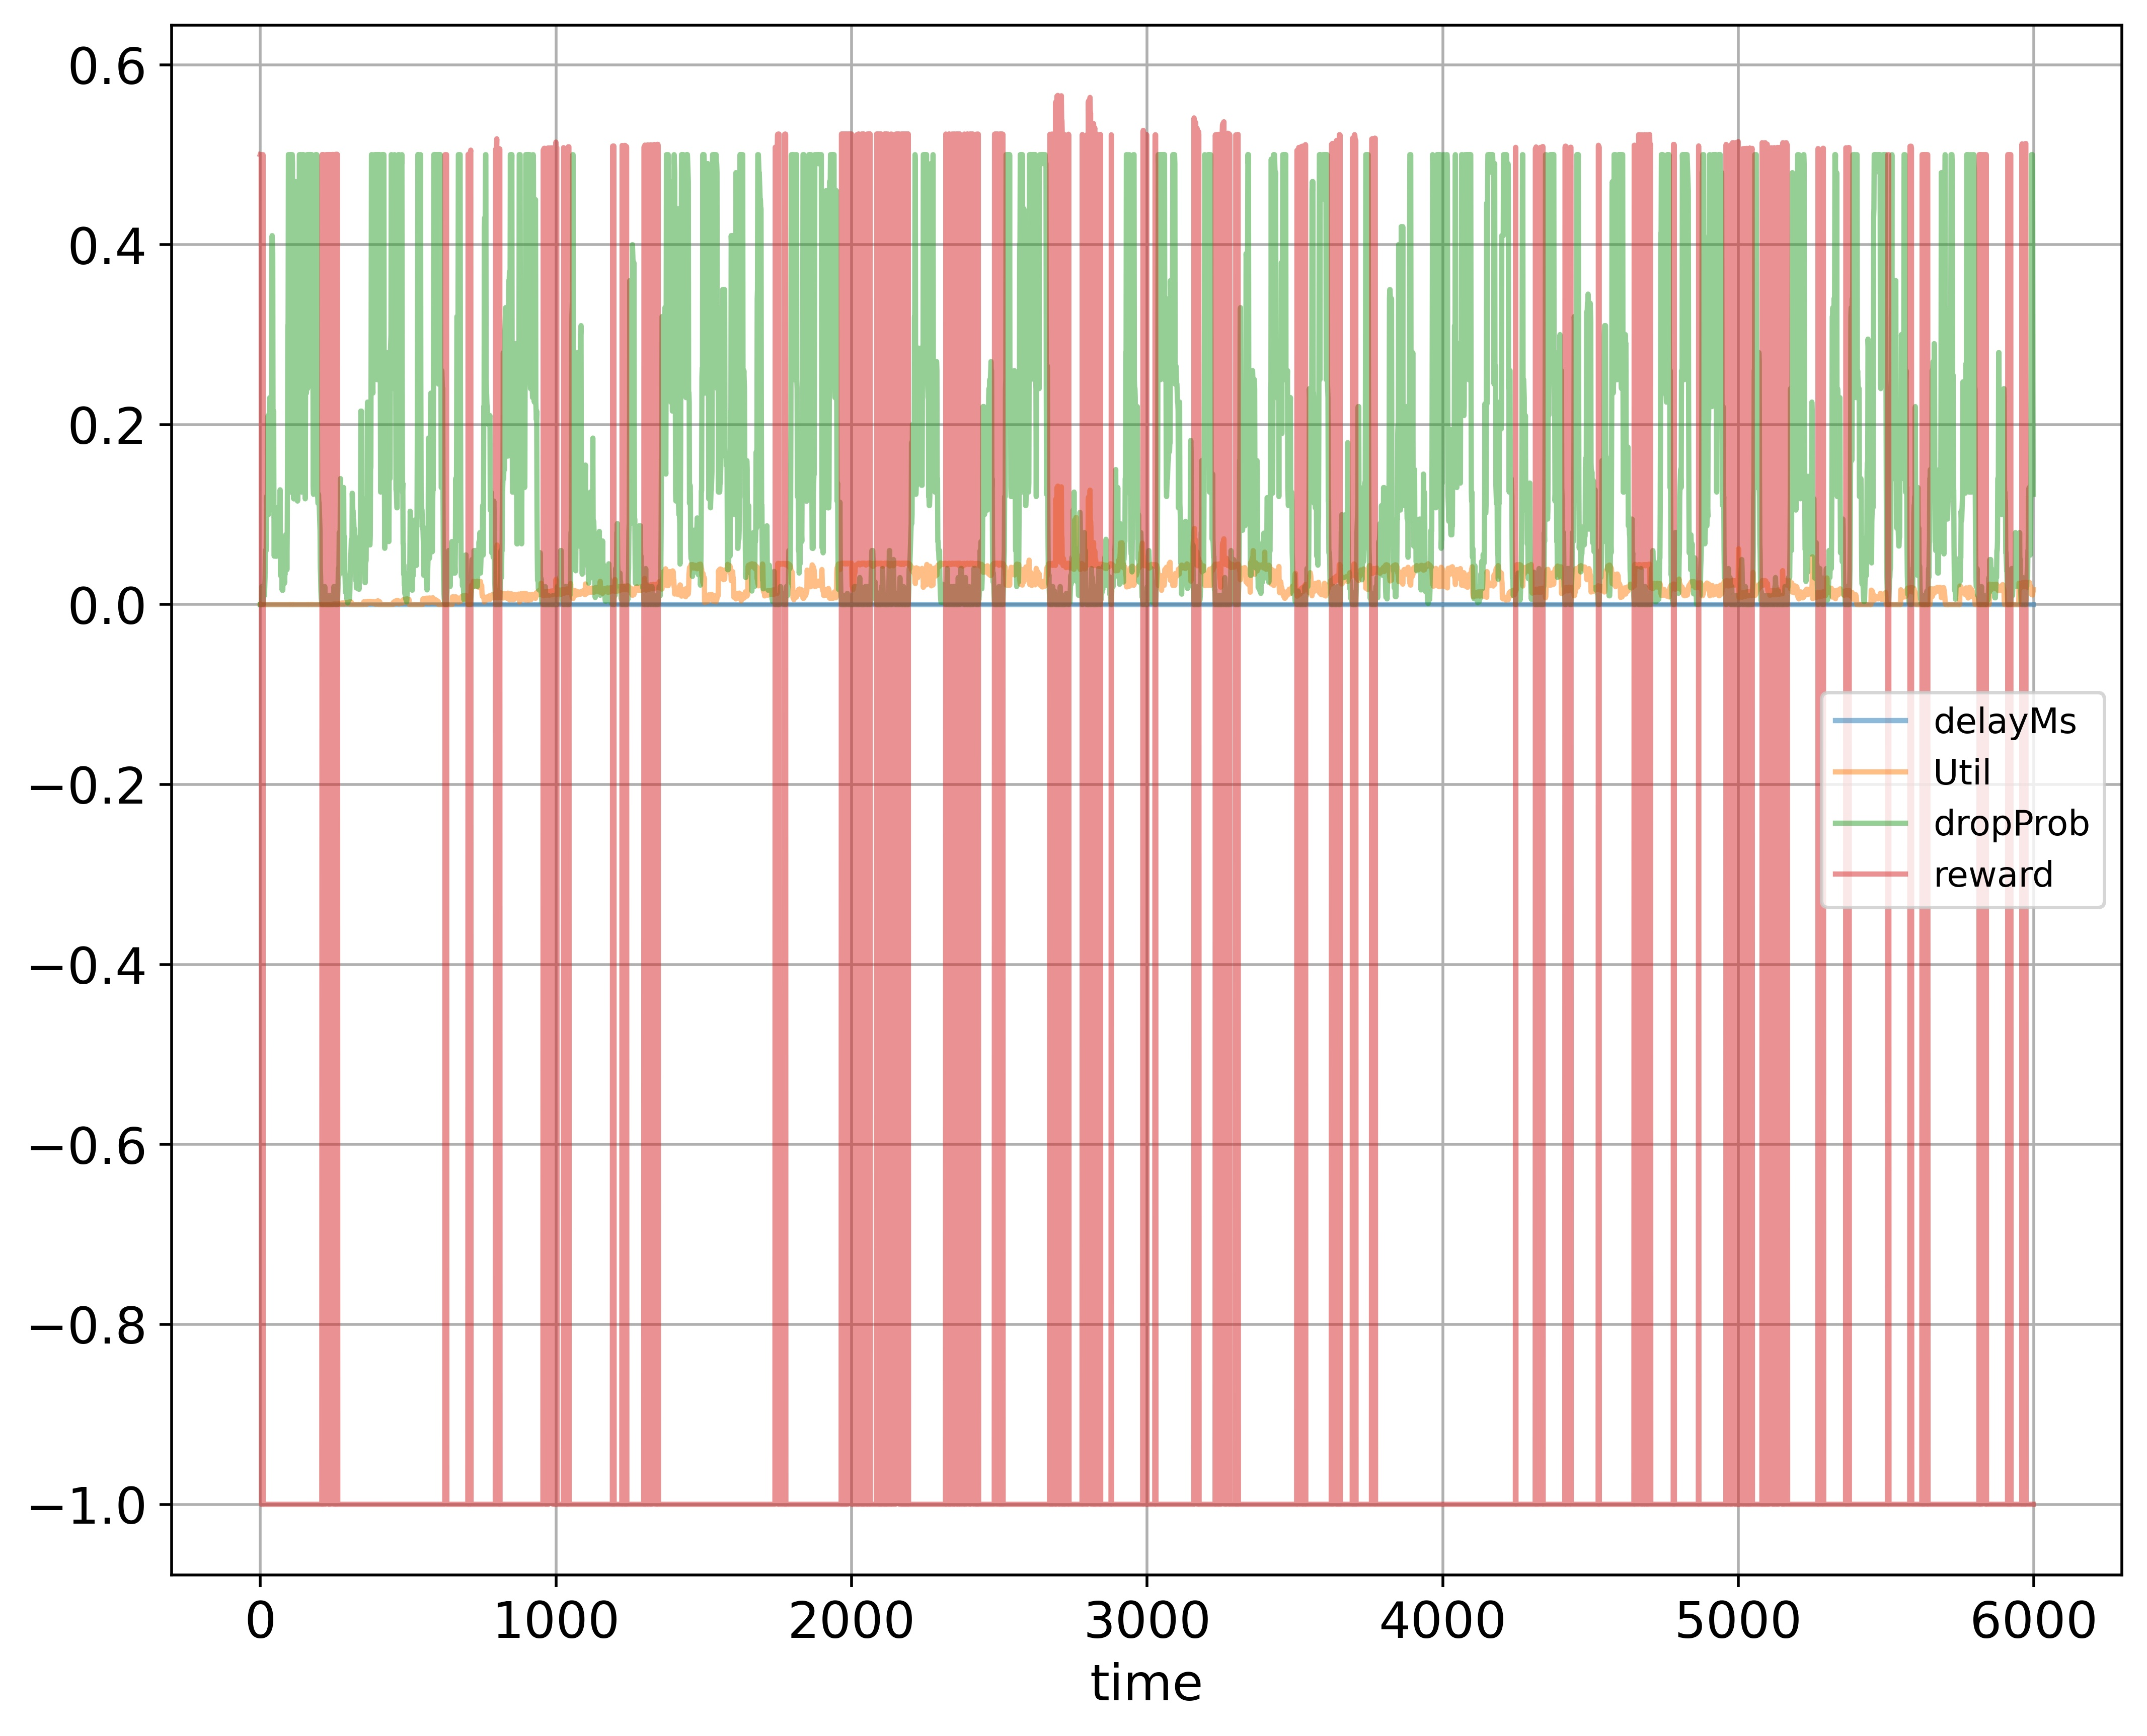

Values plotted in this chart, from the file beside it:
time; delayMs; Util; dropProb; reward
0; 0.0; 0.000224; 0.0; 0.5001
1; 0.0; 0.0; 0.0; 0.5
2; 0.0; 0.0; 0.0; 0.5
3; 0.0; 0.0; 0.0; 0.5
4; 0.0; 0.0; 0.01; -1.0
5; 0.0; 0.0; 0.02; -1.0
6; 0.0; 0.0; 0.02; -1.0
7; 0.0; 0.0; 0.02; -1.0
8; 0.0; 0.0; 0.01; -1.0
9; 0.0; 0.0; 0.0; 0.5
10; 0.0; 0.0; 0.01; -1.0
11; 0.0; 0.0; 0.02; -1.0
12; 0.0; 0.0; 0.01; -1.0
13; 0.0; 0.0; 0.01; -1.0
14; 0.0; 0.0; 0.01; -1.0
15; 0.0; 0.0; 0.02; -1.0
16; 0.0; 0.0; 0.03; -1.0
17; 0.0; 0.0; 0.06; -1.0
18; 0.0; 0.0; 0.06; -1.0
19; 0.0; 0.0; 0.06; -1.0
20; 0.0; 0.0; 0.06; -1.0
21; 0.0; 0.0; 0.12; -1.0
22; 0.0; 0.0; 0.11; -1.0
23; 0.0; 0.0; 0.1; -1.0
24; 0.0; 0.0; 0.1; -1.0
25; 0.0; 0.0; 0.2; -1.0
26; 0.0; 0.0; 0.21; -1.0
27; 0.0; 0.0; 0.2; -1.0
28; 0.0; 0.0; 0.1; -1.0
29; 0.0; 0.0; 0.11; -1.0
30; 0.0; 0.0; 0.11; -1.0
31; 0.0; 0.0; 0.22; -1.0
32; 0.0; 0.0; 0.23; -1.0
33; 0.0; 0.0; 0.22; -1.0
34; 0.0; 0.0; 0.21; -1.0
35; 0.0; 0.0; 0.21; -1.0
36; 0.0; 0.0; 0.2; -1.0
37; 0.0; 0.0; 0.21; -1.0
38; 0.0; 0.0; 0.2; -1.0
39; 0.0; 0.0; 0.4; -1.0
40; 0.0; 0.0; 0.41; -1.0
41; 0.0; 0.0; 0.4; -1.0
42; 0.0; 0.0; 0.39; -1.0
43; 0.0; 0.0; 0.195; -1.0
44; 0.0; 0.0; 0.205; -1.0
45; 0.0; 0.0; 0.215; -1.0
46; 0.0; 0.0; 0.1075; -1.0
47; 0.0; 0.0; 0.05375; -1.0
48; 0.0; 0.0; 0.1075; -1.0
49; 0.0; 0.0; 0.1075; -1.0
50; 0.0; 0.0; 0.1075; -1.0
51; 0.0; 0.0; 0.1075; -1.0
52; 0.0; 0.0; 0.05375; -1.0
53; 0.0; 0.0; 0.06375; -1.0
54; 0.0; 0.0; 0.05375; -1.0
55; 0.0; 0.0; 0.05375; -1.0
56; 0.0; 0.0; 0.1075; -1.0
57; 0.0; 0.0; 0.1075; -1.0
58; 0.0; 0.0; 0.0975; -1.0
59; 0.0; 0.0; 0.1075; -1.0
... 5,939 more rows
